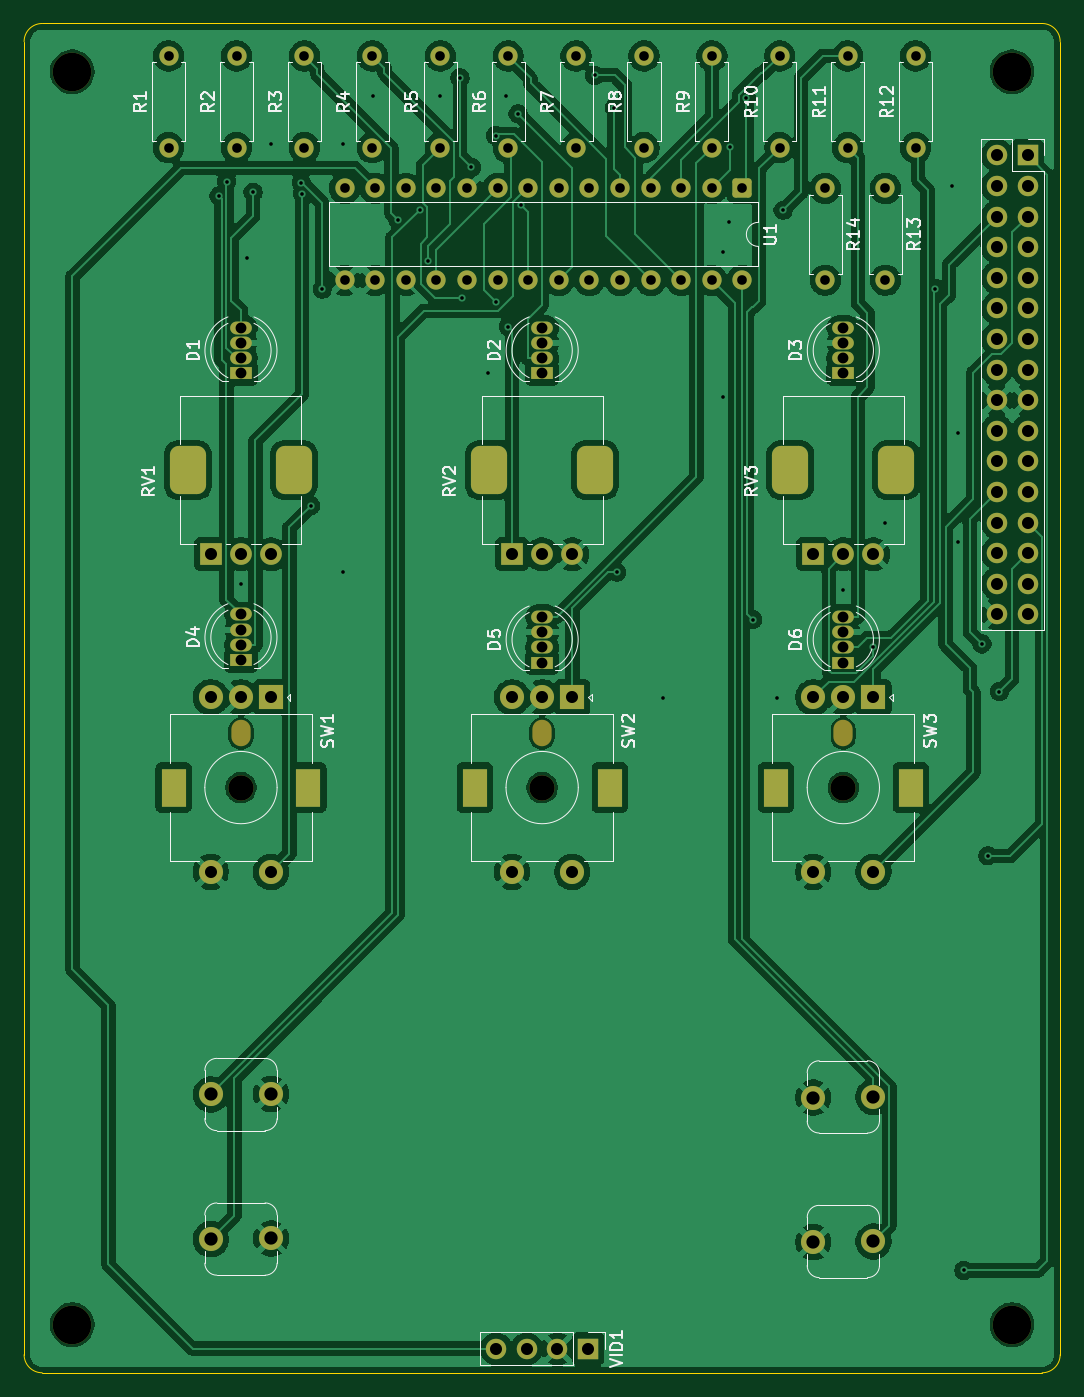
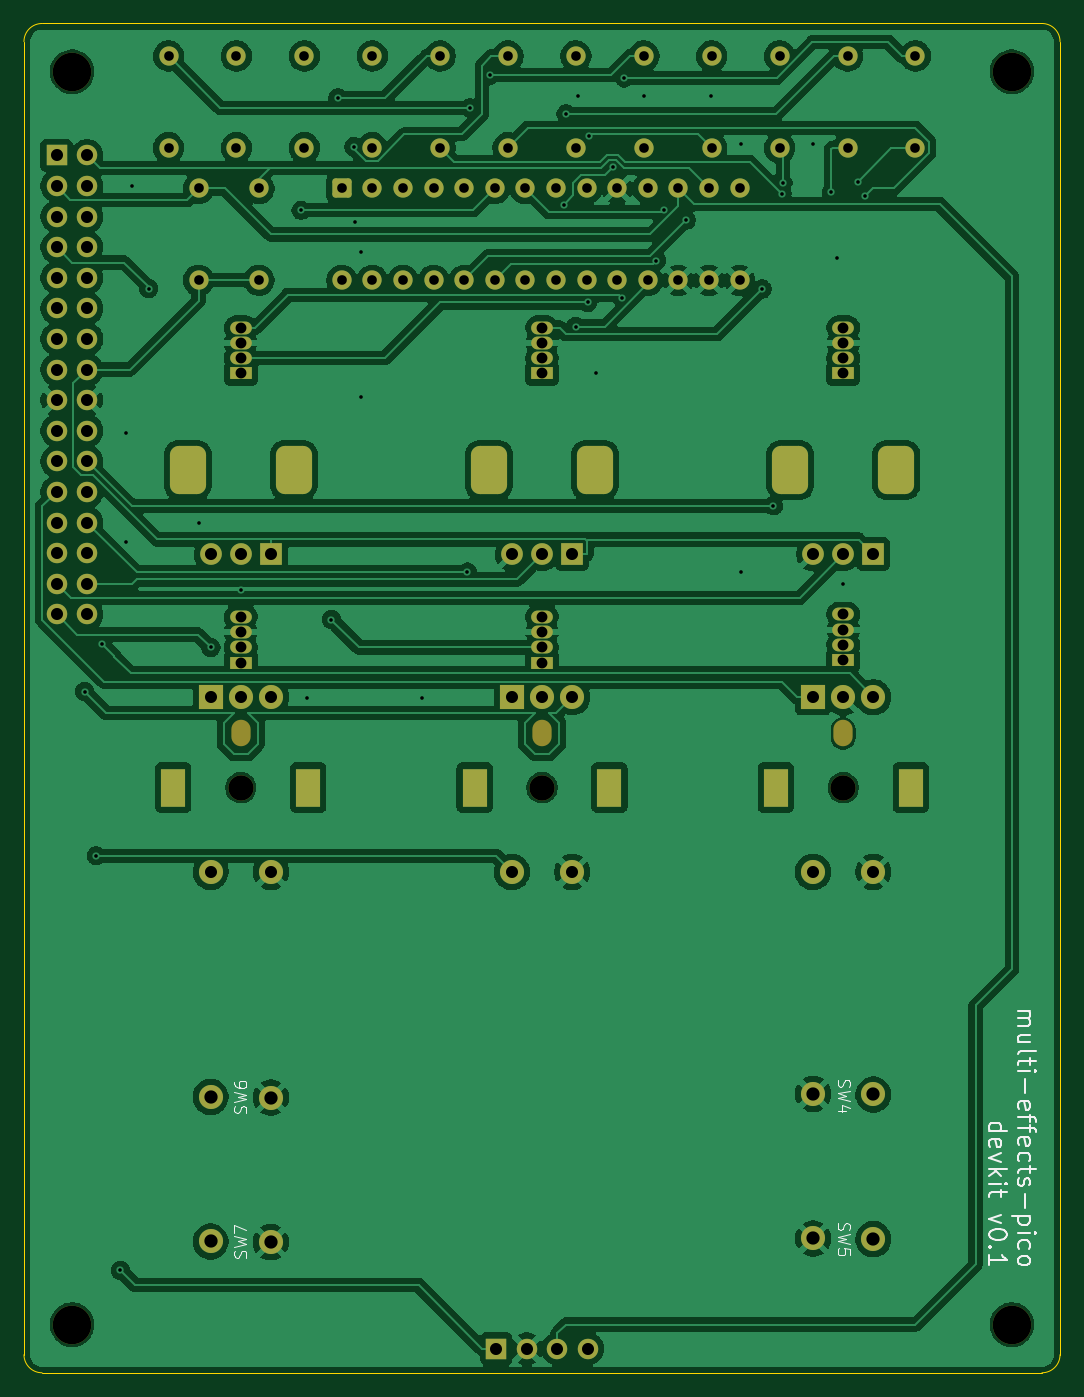
Circuit board: 11 layer files. Board 86.0 x 112.0 mm.
- bottom_copper: devkit-B_Cu.gbr (227636 bytes)
- bottom_mask: devkit-B_Mask.gbr (6857 bytes)
- paste: devkit-B_Paste.gbr (449 bytes)
- bottom_silk: devkit-B_Silkscreen.gbr (18750 bytes)
- outline: devkit-Edge_Cuts.gbr (991 bytes)
- top_copper: devkit-F_Cu.gbr (241208 bytes)
- top_mask: devkit-F_Mask.gbr (6857 bytes)
- paste: devkit-F_Paste.gbr (449 bytes)
- top_silk: devkit-F_Silkscreen.gbr (49129 bytes)
- drill: devkit-NPTH.drl (704 bytes)
- drill: devkit-PTH.drl (4218 bytes)

=== bottom_copper: devkit-B_Cu.gbr (227636 bytes, source omitted) ===
=== bottom_mask: devkit-B_Mask.gbr (6857 bytes, source omitted) ===
=== paste: devkit-B_Paste.gbr ===
%TF.GenerationSoftware,KiCad,Pcbnew,9.0.2*%
%TF.CreationDate,2025-06-25T22:06:56+02:00*%
%TF.ProjectId,devkit,6465766b-6974-42e6-9b69-6361645f7063,rev?*%
%TF.SameCoordinates,Original*%
%TF.FileFunction,Paste,Bot*%
%TF.FilePolarity,Positive*%
%FSLAX46Y46*%
G04 Gerber Fmt 4.6, Leading zero omitted, Abs format (unit mm)*
G04 Created by KiCad (PCBNEW 9.0.2) date 2025-06-25 22:06:56*
%MOMM*%
%LPD*%
G01*
G04 APERTURE LIST*
G04 APERTURE END LIST*
M02*

=== bottom_silk: devkit-B_Silkscreen.gbr (18750 bytes, source omitted) ===
=== outline: devkit-Edge_Cuts.gbr ===
%TF.GenerationSoftware,KiCad,Pcbnew,9.0.2*%
%TF.CreationDate,2025-06-25T22:06:56+02:00*%
%TF.ProjectId,devkit,6465766b-6974-42e6-9b69-6361645f7063,rev?*%
%TF.SameCoordinates,Original*%
%TF.FileFunction,Profile,NP*%
%FSLAX46Y46*%
G04 Gerber Fmt 4.6, Leading zero omitted, Abs format (unit mm)*
G04 Created by KiCad (PCBNEW 9.0.2) date 2025-06-25 22:06:56*
%MOMM*%
%LPD*%
G01*
G04 APERTURE LIST*
%TA.AperFunction,Profile*%
%ADD10C,0.050000*%
%TD*%
G04 APERTURE END LIST*
D10*
X139999999Y-21499999D02*
G75*
G02*
X141499999Y-19999999I1500001J-1D01*
G01*
X226000000Y-130500000D02*
X226000000Y-21500000D01*
X224500000Y-19999999D02*
X141500000Y-19999999D01*
X224500001Y-19999999D02*
G75*
G02*
X226000001Y-21499999I-1J-1500001D01*
G01*
X140000000Y-21499999D02*
X139999999Y-130500000D01*
X141499999Y-132000001D02*
G75*
G02*
X139999999Y-130500001I1J1500001D01*
G01*
X226000000Y-130500000D02*
G75*
G02*
X224500000Y-132000000I-1500000J0D01*
G01*
X141500000Y-132000001D02*
X224500000Y-132000000D01*
M02*

=== top_copper: devkit-F_Cu.gbr (241208 bytes, source omitted) ===
=== top_mask: devkit-F_Mask.gbr (6857 bytes, source omitted) ===
=== paste: devkit-F_Paste.gbr ===
%TF.GenerationSoftware,KiCad,Pcbnew,9.0.2*%
%TF.CreationDate,2025-06-25T22:06:56+02:00*%
%TF.ProjectId,devkit,6465766b-6974-42e6-9b69-6361645f7063,rev?*%
%TF.SameCoordinates,Original*%
%TF.FileFunction,Paste,Top*%
%TF.FilePolarity,Positive*%
%FSLAX46Y46*%
G04 Gerber Fmt 4.6, Leading zero omitted, Abs format (unit mm)*
G04 Created by KiCad (PCBNEW 9.0.2) date 2025-06-25 22:06:56*
%MOMM*%
%LPD*%
G01*
G04 APERTURE LIST*
G04 APERTURE END LIST*
M02*

=== top_silk: devkit-F_Silkscreen.gbr (49129 bytes, source omitted) ===
=== drill: devkit-NPTH.drl ===
M48
; DRILL file {KiCad 9.0.2} date 2025-06-25T22:06:58+0200
; FORMAT={-:-/ absolute / metric / decimal}
; #@! TF.CreationDate,2025-06-25T22:06:58+02:00
; #@! TF.GenerationSoftware,Kicad,Pcbnew,9.0.2
; #@! TF.FileFunction,NonPlated,1,2,NPTH
FMAT,2
METRIC
; #@! TA.AperFunction,NonPlated,NPTH,ComponentDrill
T1C1.600
; #@! TA.AperFunction,NonPlated,NPTH,ComponentDrill
T2C2.100
; #@! TA.AperFunction,NonPlated,NPTH,ComponentDrill
T3C3.200
%
G90
G05
T2
X158.0Y-83.425
X183.0Y-83.425
X208.0Y-83.425
T3
X144.0Y-24.0
X144.0Y-128.0
X222.0Y-24.0
X222.0Y-128.0
T1
G00X158.0Y-78.625
M15
G01X158.0Y-79.225
M16
G05
G00X183.0Y-78.625
M15
G01X183.0Y-79.225
M16
G05
G00X208.0Y-78.625
M15
G01X208.0Y-79.225
M16
G05
M30

=== drill: devkit-PTH.drl ===
M48
; DRILL file {KiCad 9.0.2} date 2025-06-25T22:06:58+0200
; FORMAT={-:-/ absolute / metric / decimal}
; #@! TF.CreationDate,2025-06-25T22:06:58+02:00
; #@! TF.GenerationSoftware,Kicad,Pcbnew,9.0.2
; #@! TF.FileFunction,Plated,1,2,PTH
FMAT,2
METRIC
; #@! TA.AperFunction,Plated,PTH,ViaDrill
T1C0.300
; #@! TA.AperFunction,Plated,PTH,ComponentDrill
T2C0.800
; #@! TA.AperFunction,Plated,PTH,ComponentDrill
T3C0.900
; #@! TA.AperFunction,Plated,PTH,ComponentDrill
T4C1.000
; #@! TA.AperFunction,Plated,PTH,ComponentDrill
T5C1.100
; #@! TA.AperFunction,Plated,PTH,ComponentDrill
T6C1.500
; #@! TA.AperFunction,Plated,PTH,ComponentDrill
T7C1.800
%
G90
G05
T1
X156.185Y-34.315
X156.805Y-33.118
X158.0Y-66.5
X158.5Y-39.5
X159.0Y-34.0
X160.5Y-30.0
X163.004Y-33.212
X163.087Y-34.127
X163.791Y-60.031
X164.74Y-42.043
X166.5Y-30.0
X166.5Y-65.5
X169.0Y-26.0
X171.035Y-36.313
X172.861Y-35.466
X173.512Y-39.675
X174.5Y-26.0
X176.182Y-24.515
X176.331Y-42.817
X177.131Y-31.95
X178.5Y-49.0
X179.138Y-29.311
X179.195Y-43.143
X180.0Y-26.0
X180.187Y-45.154
X181.0Y-27.498
X181.206Y-35.043
X187.35Y-24.301
X189.0Y-27.0
X189.188Y-65.541
X193.0Y-76.0
X198.0Y-39.0
X198.0Y-51.0
X198.5Y-36.5
X198.62Y-30.232
X199.948Y-26.179
X200.476Y-69.476
X202.5Y-76.0
X203.0Y-35.5
X208.0Y-67.0
X210.487Y-71.786
X211.5Y-61.5
X215.65Y-41.999
X217.0Y-33.5
X217.5Y-54.0
X217.5Y-63.0
X218.0Y-123.5
X219.5Y-71.5
X220.0Y-89.086
X220.956Y-75.456
T2
X152.0Y-22.695
X152.0Y-30.315
X157.636Y-22.695
X157.636Y-30.315
X163.273Y-22.695
X163.273Y-30.315
X166.6Y-33.695
X166.6Y-41.315
X168.909Y-22.695
X168.909Y-30.315
X169.14Y-33.695
X169.14Y-41.315
X171.68Y-33.695
X171.68Y-41.315
X174.22Y-33.695
X174.22Y-41.315
X174.546Y-22.695
X174.546Y-30.315
X176.76Y-33.695
X176.76Y-41.315
X179.3Y-33.695
X179.3Y-41.315
X180.182Y-22.695
X180.182Y-30.315
X181.84Y-33.695
X181.84Y-41.315
X184.38Y-33.695
X184.38Y-41.315
X185.818Y-22.695
X185.818Y-30.315
X186.92Y-33.695
X186.92Y-41.315
X189.46Y-33.695
X189.46Y-41.315
X191.454Y-22.695
X191.454Y-30.315
X192.0Y-33.695
X192.0Y-41.315
X194.54Y-33.695
X194.54Y-41.315
X197.08Y-33.695
X197.08Y-41.315
X197.091Y-22.695
X197.091Y-30.315
X199.62Y-33.695
X199.62Y-41.315
X202.727Y-22.695
X202.727Y-30.315
X206.5Y-33.69
X206.5Y-41.31
X208.364Y-22.695
X208.364Y-30.315
X211.5Y-33.69
X211.5Y-41.31
X214.0Y-22.695
X214.0Y-30.315
T3
X158.0Y-45.24
X158.0Y-46.51
X158.0Y-47.78
X158.0Y-49.05
X158.0Y-69.05
X158.0Y-70.32
X158.0Y-71.59
X158.0Y-72.86
X183.0Y-45.24
X183.0Y-46.51
X183.0Y-47.78
X183.0Y-49.05
X183.0Y-69.24
X183.0Y-70.51
X183.0Y-71.78
X183.0Y-73.05
X208.0Y-45.24
X208.0Y-46.51
X208.0Y-47.78
X208.0Y-49.05
X208.0Y-69.24
X208.0Y-70.51
X208.0Y-71.78
X208.0Y-73.05
T4
X155.5Y-64.05
X155.5Y-75.925
X155.5Y-90.425
X158.0Y-64.05
X158.0Y-75.925
X160.5Y-64.05
X160.5Y-75.925
X160.5Y-90.425
X179.19Y-130.0
X180.5Y-64.05
X180.5Y-75.925
X180.5Y-90.425
X181.73Y-130.0
X183.0Y-64.05
X183.0Y-75.925
X184.27Y-130.0
X185.5Y-64.05
X185.5Y-75.925
X185.5Y-90.425
X186.81Y-130.0
X205.5Y-64.05
X205.5Y-75.925
X205.5Y-90.425
X208.0Y-64.05
X208.0Y-75.925
X210.5Y-64.05
X210.5Y-75.925
X210.5Y-90.425
X220.75Y-30.95
X220.75Y-33.49
X220.75Y-36.03
X220.75Y-38.57
X220.75Y-41.11
X220.75Y-43.65
X220.75Y-46.19
X220.75Y-48.73
X220.75Y-51.27
X220.75Y-53.81
X220.75Y-56.35
X220.75Y-58.89
X220.75Y-61.43
X220.75Y-63.97
X220.75Y-66.51
X220.75Y-69.05
X223.29Y-30.95
X223.29Y-33.49
X223.29Y-36.03
X223.29Y-38.57
X223.29Y-41.11
X223.29Y-43.65
X223.29Y-46.19
X223.29Y-48.73
X223.29Y-51.27
X223.29Y-53.81
X223.29Y-56.35
X223.29Y-58.89
X223.29Y-61.43
X223.29Y-63.97
X223.29Y-66.51
X223.29Y-69.05
T5
X155.5Y-108.9
X155.5Y-120.9
X160.5Y-108.85
X160.5Y-120.85
X205.5Y-109.15
X205.5Y-121.15
X210.5Y-109.1
X210.5Y-121.1
T6
G00X152.4Y-82.775
M15
G01X152.4Y-84.075
M16
G05
G00X163.6Y-82.775
M15
G01X163.6Y-84.075
M16
G05
G00X177.4Y-82.775
M15
G01X177.4Y-84.075
M16
G05
G00X188.6Y-82.775
M15
G01X188.6Y-84.075
M16
G05
G00X202.4Y-82.775
M15
G01X202.4Y-84.075
M16
G05
G00X213.6Y-82.775
M15
G01X213.6Y-84.075
M16
G05
T7
G00X153.6Y-57.2
M15
G01X153.6Y-56.9
M16
G05
G00X162.4Y-57.2
M15
G01X162.4Y-56.9
M16
G05
G00X178.6Y-57.2
M15
G01X178.6Y-56.9
M16
G05
G00X187.4Y-57.2
M15
G01X187.4Y-56.9
M16
G05
G00X203.6Y-57.2
M15
G01X203.6Y-56.9
M16
G05
G00X212.4Y-57.2
M15
G01X212.4Y-56.9
M16
G05
M30

